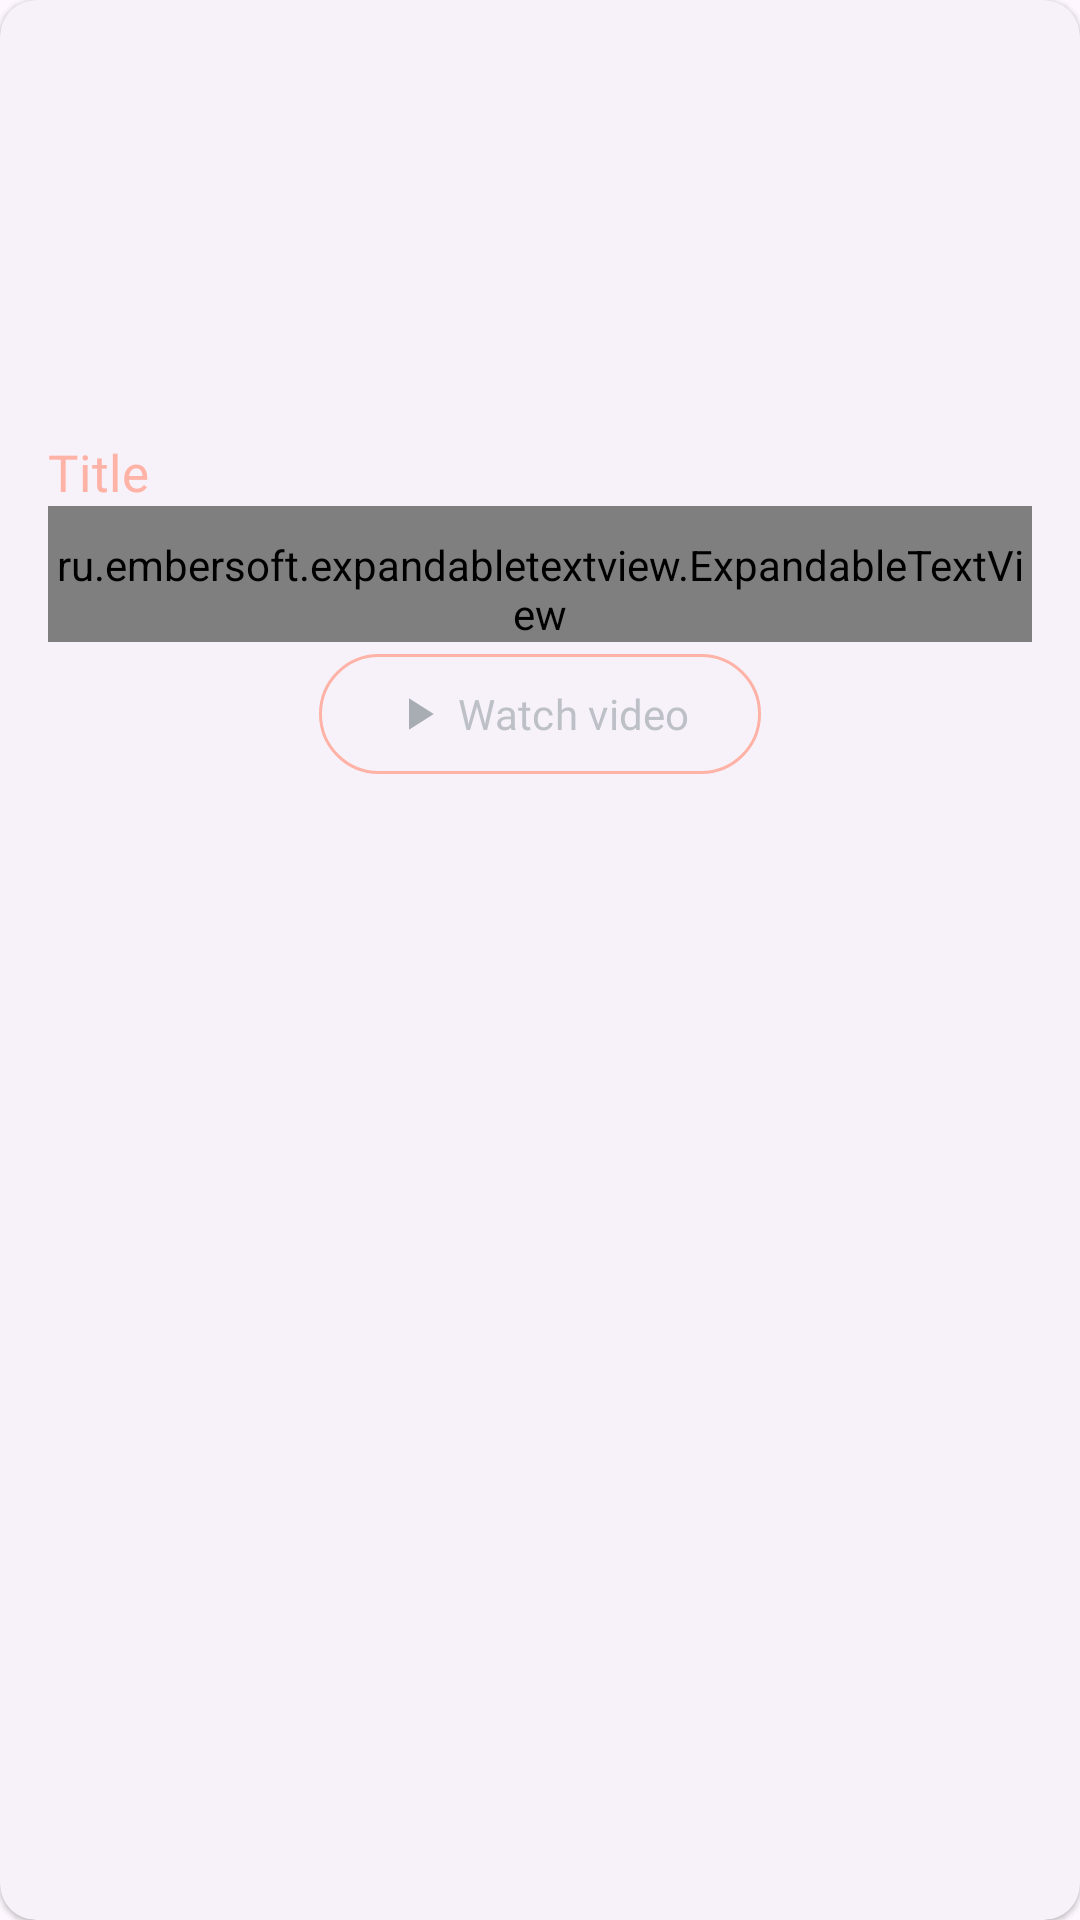

The Android layout XML behind this screen, and the referenced resources:
<!-- AndroidManifest.xml: application theme Theme.DisasterPreventionApp -->
<!-- res/layout/tip.xml -->
<?xml version="1.0" encoding="utf-8"?>
<com.google.android.material.card.MaterialCardView xmlns:android="http://schemas.android.com/apk/res/android"
    xmlns:app="http://schemas.android.com/apk/res-auto"
    android:orientation="vertical"
    android:layout_width="match_parent"
    android:layout_height="wrap_content"
    style="@style/Widget.Material3.CardView.Elevated"
    android:layout_marginTop="8dp"
    android:layout_marginStart="8dp"
    android:layout_marginEnd="8dp"
    android:background="@color/bright_orange">

    <LinearLayout
        android:layout_width="match_parent"
        android:layout_height="wrap_content"
        android:orientation="vertical">

        <ImageView
            android:id="@+id/imageView"
            android:layout_width="match_parent"
            android:layout_height="130dp"
            android:scaleType="centerCrop"
            android:src="@drawable/flood1"
            />

    <LinearLayout
        android:layout_width="match_parent"
        android:layout_height="wrap_content"
        android:orientation="vertical"
        android:padding="16dp">
        <TextView
            android:id="@+id/titleTextView"
            android:layout_width="wrap_content"
            android:layout_height="wrap_content"
            android:text="Title"
            android:textColor="@color/bright_orange"
            android:fontFamily="@font/poppins"
            android:textSize="17dp"
            android:textAppearance="?attr/textAppearanceHeadline6"/>

        <ru.embersoft.expandabletextview.ExpandableTextView
            android:id="@+id/descTextView"
            android:fontFamily="@font/poppins"
            android:layout_width="match_parent"
            android:layout_height="wrap_content"
            android:paddingTop="10dp"
            app:etv_animationTime="20"
            app:etv_expandLines="0"
            app:etv_showLine="false"
            app:etv_textContentSize="14sp"
            app:etv_textExpand="See tips"
            app:etv_textShrink="Got it!"
            app:etv_textContentColor="@color/navy_blue"
            app:etv_textStateColor="@color/gray"
            android:textAppearance="?attr/textAppearanceBody2"
            />

        <com.google.android.material.button.MaterialButton
            android:layout_width="wrap_content"
            android:layout_height="wrap_content"
            android:id="@+id/videoView"
            android:backgroundTint="@android:color/transparent"
            android:text="Watch video"
            android:textColor="@color/light_gray"
            android:layout_gravity="center"
            style="@style/Widget.Material3.Button.OutlinedButton"
            app:strokeColor="@color/bright_orange"
            app:icon="@drawable/ic_play_arrow"
            android:fontFamily="@font/poppins"
            />
    </LinearLayout>


    </LinearLayout>


</com.google.android.material.card.MaterialCardView>
<!-- resources referenced by this layout -->
<resources>
  <color name="bright_orange">#FFB2A6</color>
  <color name="gray">#616569</color>
  <color name="light_gray">#80838F94</color>
  <color name="navy_blue">#00394A</color>
  <!-- drawable ic_play_arrow (drawable) -->
  <vector android:alpha="0.7" android:height="24dp" android:tint="#555454"
      android:viewportHeight="24" android:viewportWidth="24"
      android:width="24dp" xmlns:android="http://schemas.android.com/apk/res/android">
      <path android:fillColor="@android:color/white" android:pathData="M8,5v14l11,-7z"/>
  </vector>
  <style name="Theme.DisasterPreventionApp" parent="Theme.Material3.DayNight.NoActionBar">
          
          <item name="colorPrimary">@color/purple_500</item>
          <item name="colorPrimaryVariant">@color/purple_700</item>
          <item name="colorOnPrimary">@color/white</item>
          
          <item name="colorSecondary">@color/teal_200</item>
          <item name="colorSecondaryVariant">@color/teal_700</item>
          <item name="colorOnSecondary">@color/black</item>
          
          <item name="android:statusBarColor" tools:targetApi="l">?attr/colorPrimaryVariant</item>
      </style>
  <color name="purple_500">#838F94</color>
  <color name="purple_700">#FF3700B3</color>
  <color name="white">#FFFFFFFF</color>
  <color name="teal_200">#FF03DAC5</color>
  <color name="teal_700">#FF018786</color>
  <color name="black">#FF000000</color>
</resources>
